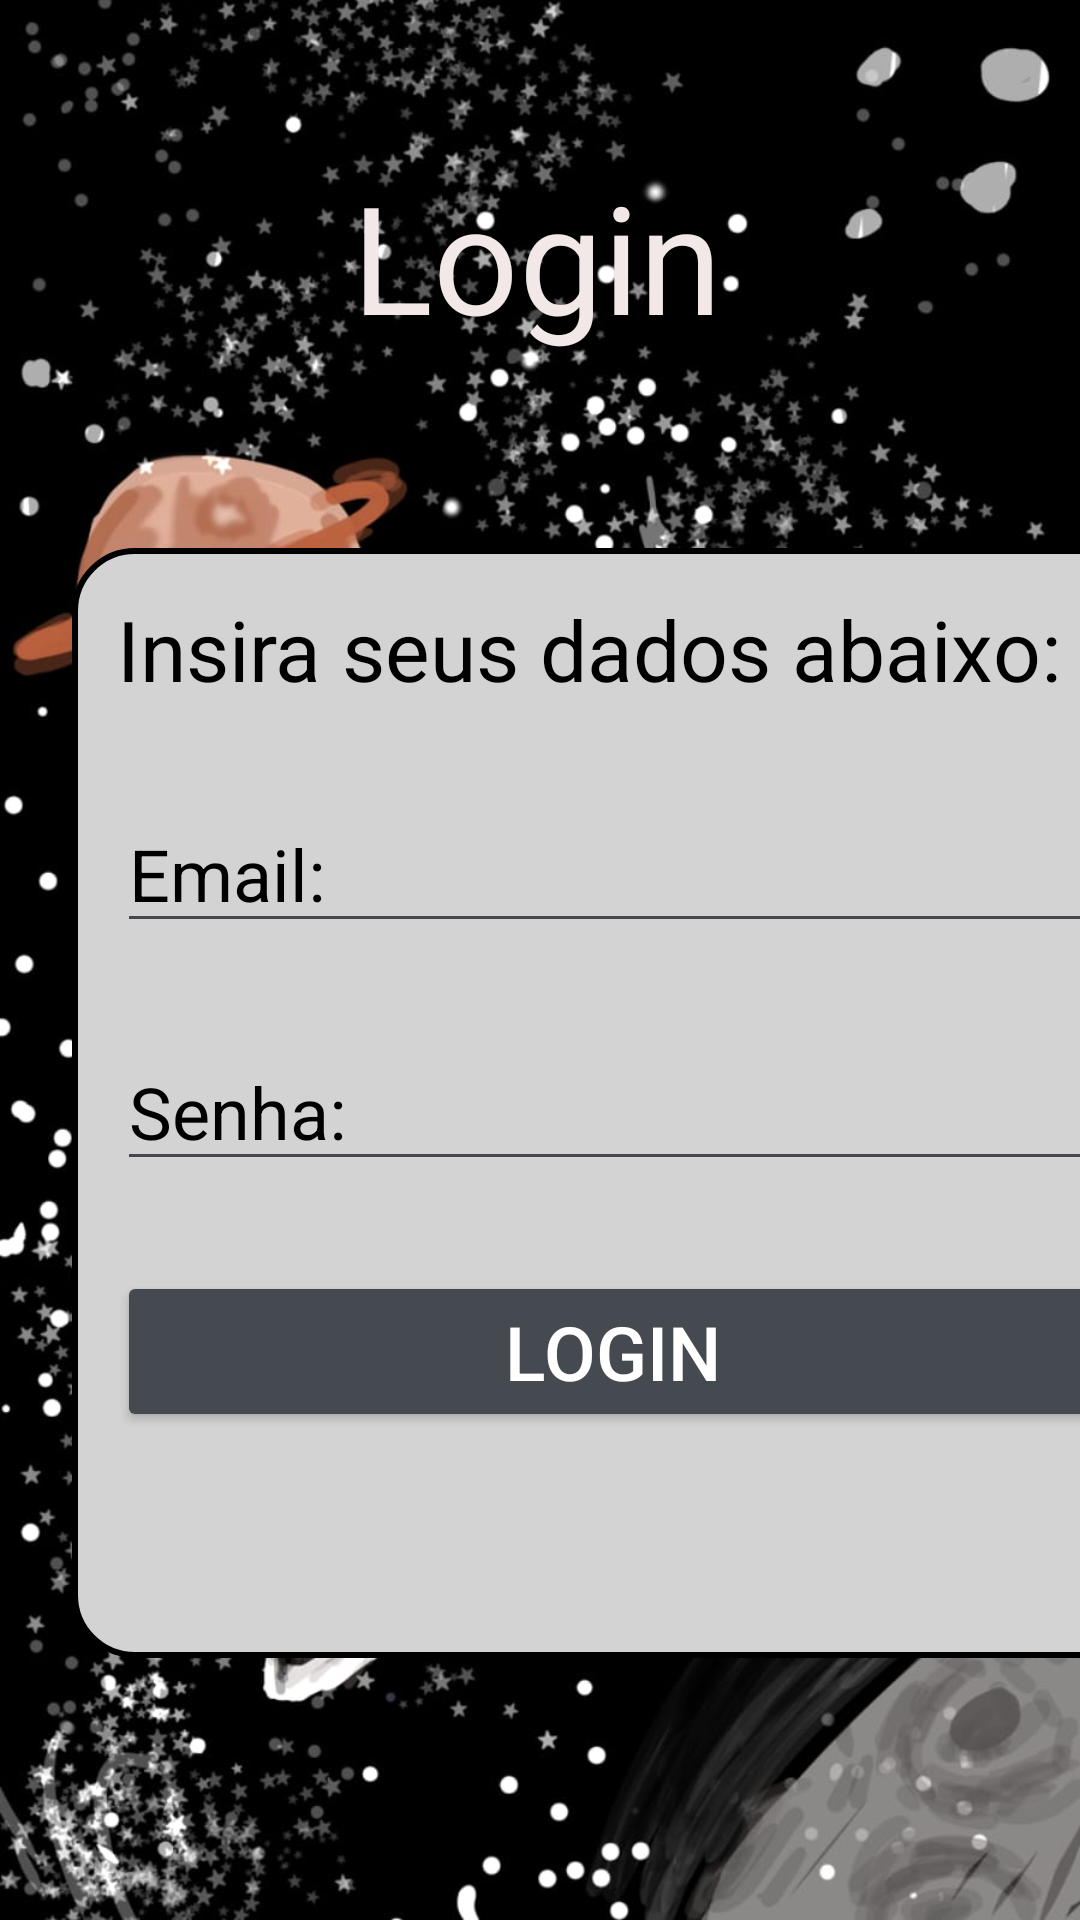

Reconstruct the res/layout file that produces this screen, plus the resources it refers to.
<!-- AndroidManifest.xml: application theme Theme.MAGICAE -->
<!-- res/layout/activity_tela_login.xml -->
<?xml version="1.0" encoding="utf-8"?>
<androidx.constraintlayout.widget.ConstraintLayout xmlns:android="http://schemas.android.com/apk/res/android"
    xmlns:app="http://schemas.android.com/apk/res-auto"
    xmlns:tools="http://schemas.android.com/tools"
    android:id="@+id/main"
    android:layout_width="match_parent"
    android:layout_height="match_parent"
    android:background="@drawable/fundo"
    android:textColor="@color/white"
    tools:context=".TelaCadastrar">

    <TextView
        android:id="@+id/textView2"
        android:layout_width="400dp"
        android:layout_height="wrap_content"
        android:layout_marginStart="16dp"
        android:layout_marginTop="52dp"
        android:layout_marginEnd="16dp"
        android:orientation="horizontal"
        android:text="Login"
        android:textAlignment="center"
        android:textColor="#F2E8E8"
        android:textSize="50sp"
        app:layout_constraintEnd_toEndOf="parent"
        app:layout_constraintHorizontal_bias="0.523"
        app:layout_constraintStart_toStartOf="parent"
        app:layout_constraintTop_toTopOf="parent" />

    <LinearLayout
        style="@style/ContainerComponents"
        android:layout_width="360dp"
        android:layout_height="370dp"
        android:layout_marginStart="24dp"
        android:layout_marginTop="64dp"
        android:layout_marginEnd="24dp"
        android:orientation="vertical"
        android:textColor="@color/white"
        app:layout_constraintEnd_toEndOf="parent"
        app:layout_constraintHorizontal_bias="0.0"
        app:layout_constraintStart_toStartOf="parent"
        app:layout_constraintTop_toBottomOf="@+id/textView2">

        <TextView
            android:id="@+id/tvcada"
            android:layout_width="332dp"
            android:layout_height="wrap_content"
            android:layout_margin="15dp"
            android:layout_marginBottom="50dp"
            android:text="Insira seus dados abaixo:"
            android:textColor="@color/black"
            android:textSize="28sp" />


        <EditText
            android:id="@+id/edtEmailLog"
            android:layout_width="match_parent"
            android:layout_height="wrap_content"
            android:layout_margin="15dp"
            android:layout_marginBottom="30dp"
            android:ems="10"
            android:inputType="textEmailAddress"
            android:text="Email:"
            android:textColor="@color/black"
            android:textSize="24sp" />

        <EditText
            android:id="@+id/pSenhaLog"
            android:layout_width="match_parent"
            android:layout_height="wrap_content"
            android:layout_margin="15dp"
            android:layout_marginBottom="60dp"
            android:ems="10"
            android:text="Senha:"
            android:textColor="@color/black"
            android:textSize="24sp" />

        <Button
            android:id="@+id/btnLoginUsnUsu"
            android:layout_width="match_parent"
            android:layout_height="wrap_content"
            android:layout_margin="15dp"
            android:backgroundTint="#454950"
            android:text="Login"
            android:textColor="@color/white"
            android:textColorLink="#07327c"
            android:textSize="25dp" />
    </LinearLayout>

</androidx.constraintlayout.widget.ConstraintLayout>
<!-- resources referenced by this layout -->
<resources>
  <color name="black">#FF000000</color>
  <color name="white">#FFFFFFFF</color>
  <!-- drawable fundo: jpg bitmap (drawable, 140291 bytes) -->
  <style name="ContainerComponents">
          <item name="android:layout_width">match_parent</item>
          <item name="android:layout_height">250dp</item>
          <item name="android:background">@drawable/container_components</item>
      </style>
  <style name="Theme.MAGICAE" parent="Base.Theme.MAGICAE" />
  <!-- drawable container_components (drawable) -->
  <?xml version="1.0" encoding="utf-8"?>
  <shape xmlns:android="http://schemas.android.com/apk/res/android">
      <solid android:color="#D3D3D3"/>
      <corners android:radius="20dp"/>
      <stroke android:color="@color/black" android:width="2dp"/>
  
  </shape>
  <style name="Base.Theme.MAGICAE" parent="Theme.Material3.DayNight.NoActionBar">
          
          
      </style>
</resources>
